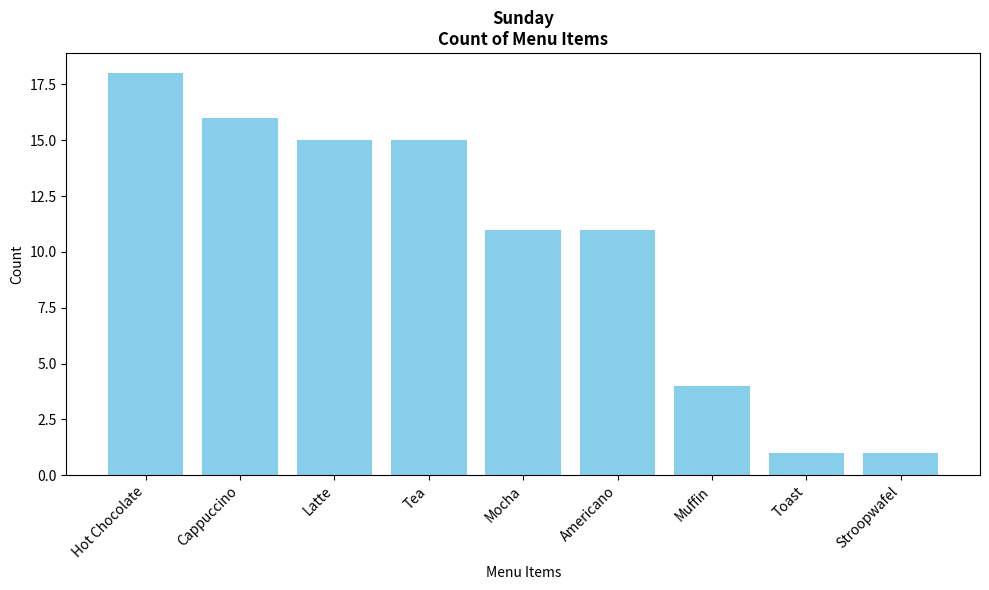

Recreate this plot in Python.
import matplotlib.pyplot as plt
import pandas as pd

menu_items = ['Hot Chocolate', 'Mocha', 'Latte', 'Americano', 'Cappuccino', 'Tea', 'Toast', 'Muffin', 'Stroopwafel']
data = [18, 11, 15, 11, 16, 15, 1, 4, 1]


df = pd.DataFrame({'Menu Items': menu_items, 'Count': data})

sorted_df = df.sort_values(by='Count', ascending=False)

plt.figure(figsize=(10, 6))
plt.bar(sorted_df['Menu Items'], sorted_df['Count'], color='skyblue')

plt.xlabel('Menu Items')
plt.ylabel('Count')
plt.title('Sunday\nCount of Menu Items', fontweight='bold')

plt.xticks(rotation=45, ha='right')
plt.tight_layout()

plt.show()